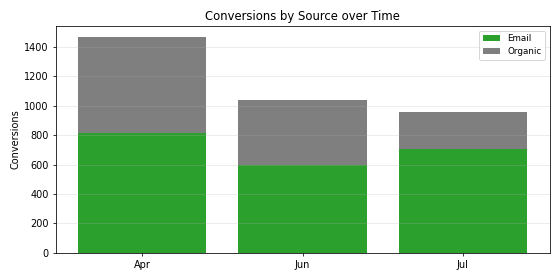

Data behind this chart, as committed beside it:
Period, Email, Organic, Total
Apr, 818.0, 650.0, 1468
Jun, 599.0, 437.0, 1036
Jul, 704.0, 252.0, 956.0
